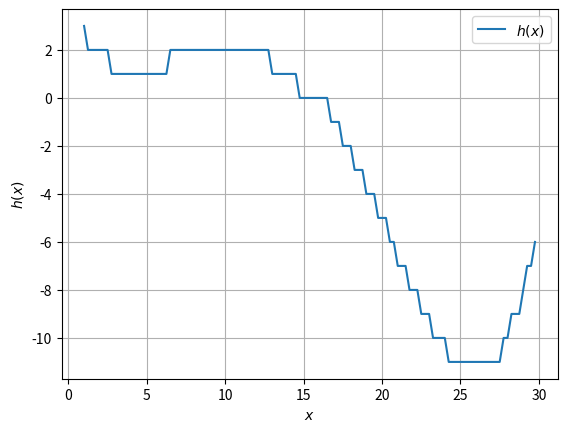

Write Python code to recreate this figure.
import numpy as np
import matplotlib.pyplot as plt
import scipy.optimize

# SubTask 1

# Рассмотрим все ту же функцию из задания по линейной алгебре: f(x) = sin(x / 5) exp(x / 10) + 5 exp(-x / 2),
# но теперь уже на промежутке [1, 30]
#
# В первом задании будем искать минимум этой функции на заданном промежутке с помощью scipy.optimize.
# Разумеется, в дальнейшем вы будете использовать методы оптимизации для более сложных функций,
# а f(x) мы рассмотрим как удобный учебный пример.
#
# Напишите на Питоне функцию, вычисляющую значение f(x) по известному x.
# Будьте внимательны: не забывайте про то,
# что по умолчанию в питоне целые числа делятся нацело, и о том,
# что функции sin и exp нужно импортировать из модуля math.


f = lambda x: np.sin(x / 5.0) * np.exp(x / 10.0) + 5 * np.exp(-x / 2.0)

x = np.arange(1.0, 30.0, 0.25)  # Массив значений аргумента
# plt.plot(x, f(x))  # Построение графика
# plt.xlabel('$x$')  # Метка по оси x в формате TeX
# plt.ylabel('$f(x)$')  # Метка по оси y в формате TeX
# plt.grid(True)  # Сетка
# plt.legend(('$f(x)$',))
# plt.show()  # Показать график

# Изучите примеры использования scipy.optimize.minimize в документации Scipy (см. "Материалы")
# Попробуйте найти минимум, используя стандартные параметры в функции scipy.optimize.minimize
# (т.е. задав только функцию и начальное приближение).
# Попробуйте менять начальное приближение и изучить, меняется ли результат.

x0 = np.random.choice(range(1, 31))
print("Начальное приближение x0 =", x0)
scipy.optimize.minimize(f, x0=x0)

# Укажите в scipy.optimize.minimize в качестве метода
# BFGS (один из самых точных в большинстве случаев градиентных методов оптимизации),
# запустите из начального приближения x=2.
# Градиент функции при этом указывать не нужно – он будет оценен численно.
# Полученное значение функции в точке минимума - ваш первый ответ по заданию 1,
# его надо записать с точностью до 2 знака после запятой.

answer1 = scipy.optimize.minimize(f, x0=2, method='BFGS')

# Теперь измените начальное приближение на x=30. Значение функции в точке минимума -
# ваш второй ответ по заданию 1, его надо записать через пробел после первого, с точностью до 2 знака после запятой.

answer2 = scipy.optimize.minimize(f, x0=30, method='BFGS')

with open('submission-1.txt', 'w') as file_obj:
    file_obj.write('%.2f %.2f' % (answer1.fun, answer2.fun))

# SubTask 2

# Теперь попробуем применить к той же функции f(x) метод глобальной оптимизации — дифференциальную эволюцию.
#
# Изучите документацию и примеры использования функции scipy.optimize.differential_evolution.
#
# Обратите внимание, что границы значений аргументов функции представляют собой
# список кортежей (list, в который помещены объекты типа tuple).
# Даже если у вас функция одного аргумента, возьмите границы его значений в квадратные скобки,
# чтобы передавать в этом параметре список из одного кортежа,
# т.к. в реализации scipy.optimize.differential_evolution длина этого списка
# используется чтобы определить количество аргументов функции.
#
# Запустите поиск минимума функции f(x) с помощью дифференциальной эволюции на промежутке [1, 30].
# Полученное значение функции в точке минимума - ответ в задаче 2.
# Запишите его с точностью до второго знака после запятой. В этой задаче ответ - только одно число.


answer = scipy.optimize.differential_evolution(f, bounds=[(1, 30)])

with open('submission-2.txt', 'w') as file_obj:
    file_obj.write('%.2f' % answer.fun)

# SubTask 3

# Теперь рассмотрим функцию h(x) = int(f(x)) на том же отрезке [1, 30],
# т.е. теперь каждое значение f(x) приводится к типу int и функция принимает только целые значения.


h_v = lambda x: int(f(x))

h = np.vectorize(h_v)

# Такая функция будет негладкой и даже разрывной, а ее график будет иметь ступенчатый вид.
# Убедитесь в этом, построив график h(x) с помощью matplotlib

# Такая функция будет негладкой и даже разрывной, а ее график будет иметь ступенчатый вид.
# Убедитесь в этом, построив график h(x) с помощью matplotlib


plt.plot(x, h(x))  # Построение графика
plt.xlabel('$x$')  # Метка по оси x в формате TeX
plt.ylabel('$h(x)$')  # Метка по оси y в формате TeX
plt.grid(True)  # Сетка
plt.legend(('$h(x)$',))
plt.show()  # Показать график

# Попробуйте найти минимум функции h(x) с помощью BFGS, взяв в качестве начального приближения x=30.
# Получившееся значение функции – ваш первый ответ в этой задаче.

answer1 = scipy.optimize.minimize(h, x0=30, method='BFGS')
print(answer1)

# еперь попробуйте найти минимум h(x) на отрезке [1, 30] с помощью дифференциальной эволюции.
# Значение функции h(x) в точке минимума – это ваш второй ответ в этом задании.
# Запишите его через пробел после предыдущего.

answer2 = scipy.optimize.differential_evolution(h, bounds=[(1, 30)])
print(answer2)

with open('submission-3.txt', 'w') as file_obj:
    file_obj.write('%.2f %.2f' % (answer1.fun, answer2.fun))
